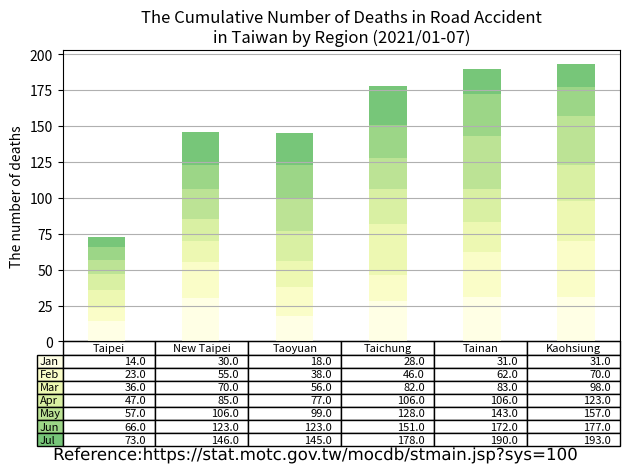

Recreate this plot in Python.
import matplotlib.cm as cm
import matplotlib.patheffects as path_effects
import matplotlib.pyplot as plt
import numpy as np
import pandas as pd

administrative_duty = ["Taipei", "New Taipei", "Taoyuan", "Taichung", "Tainan", "Kaohsiung"]

month = ["Jan", "Feb", "Mar", "Apr", "May", "Jun", "Jul", "Aug", "Sep", "Oct", "Nov", "Dec"]

month_as_of_now = ["Jan", "Feb", "Mar", "Apr", "May", "Jun", "Jul"]

deaths = [[14, 30, 18, 28, 31, 31], # January
          [9, 25, 20, 18, 31, 39],  # February
          [13, 15, 18, 36, 21, 28], # March
          [11, 15, 21, 24, 23, 25], # April
          [10, 21, 22, 22, 37, 34], # May
          [9, 17, 24, 23, 29, 20], # June
          [7, 23, 22, 27, 18, 16], # July
          ]

df = pd.DataFrame(data=deaths,
                  index=month_as_of_now,
                  columns=administrative_duty)
print(df)

# Get some pastel shades for the colors[3]

# Matplotlib has a number of built-in colormaps accessible via matplotlib.cm.get_cmap.[4]
cmap = cm.get_cmap("YlGn")  # Colormap reference[5]
colors = cmap(np.linspace(0, 0.5, len(month_as_of_now)))
n_rows = len(deaths)

index = np.arange(len(administrative_duty)) + 0.3
bar_width = 0.4

figure, axes = plt.subplots()

# Initialize the vertical-offset for the stacked bar chart.
y_offset = np.zeros(len(administrative_duty))

# Plot bars and create text labels for the table
cell_text = []
for row in range(n_rows):
    axes.bar(index, deaths[row], bar_width, bottom=y_offset, color=colors[row])
    y_offset = y_offset + deaths[row]
    cell_text.append([x for x in y_offset])


# Add a table at the bottom of the axes
the_table = axes.table(cellText=cell_text,
                       rowLabels=month_as_of_now,
                       rowColours=colors,
                       colLabels=administrative_duty,
                       loc='bottom')

# Adjust layout to make room for the table:
plt.subplots_adjust(left=0.2, bottom=0.2)

axes.set_ylabel("The number of deaths")
axes.set_xticks([])
axes.set_title("The Cumulative Number of Deaths in Road Accident\nin Taiwan by Region (2021/01-07)")

axes.grid(True)  # pyplot.grid [1][2]

figure.tight_layout()

# matplotlib text [1][2]
text = figure.text(0.5, 0.04,
                   'Reference:https://stat.motc.gov.tw/mocdb/stmain.jsp?sys=100',
                   horizontalalignment='center',
                   verticalalignment='center',
                   size=12,
                   fontproperties='MS Gothic')

text.set_path_effects([path_effects.Normal()])

plt.show()

# References:
# 1. https://matplotlib.org/stable/api/_as_gen/matplotlib.pyplot.grid.html
# 2. https://matplotlib.org/stable/gallery/subplots_axes_and_figures/geo_demo.html#sphx-glr-gallery-subplots-axes-and-figures-geo-demo-py
# 3. https://stackoverflow.com/a/51454824
# 4. https://matplotlib.org/stable/tutorials/colors/colormaps.html
# 5. https://matplotlib.org/stable/gallery/color/colormap_reference.html

# Adapted from: https://matplotlib.org/stable/gallery/misc/table_demo.html
